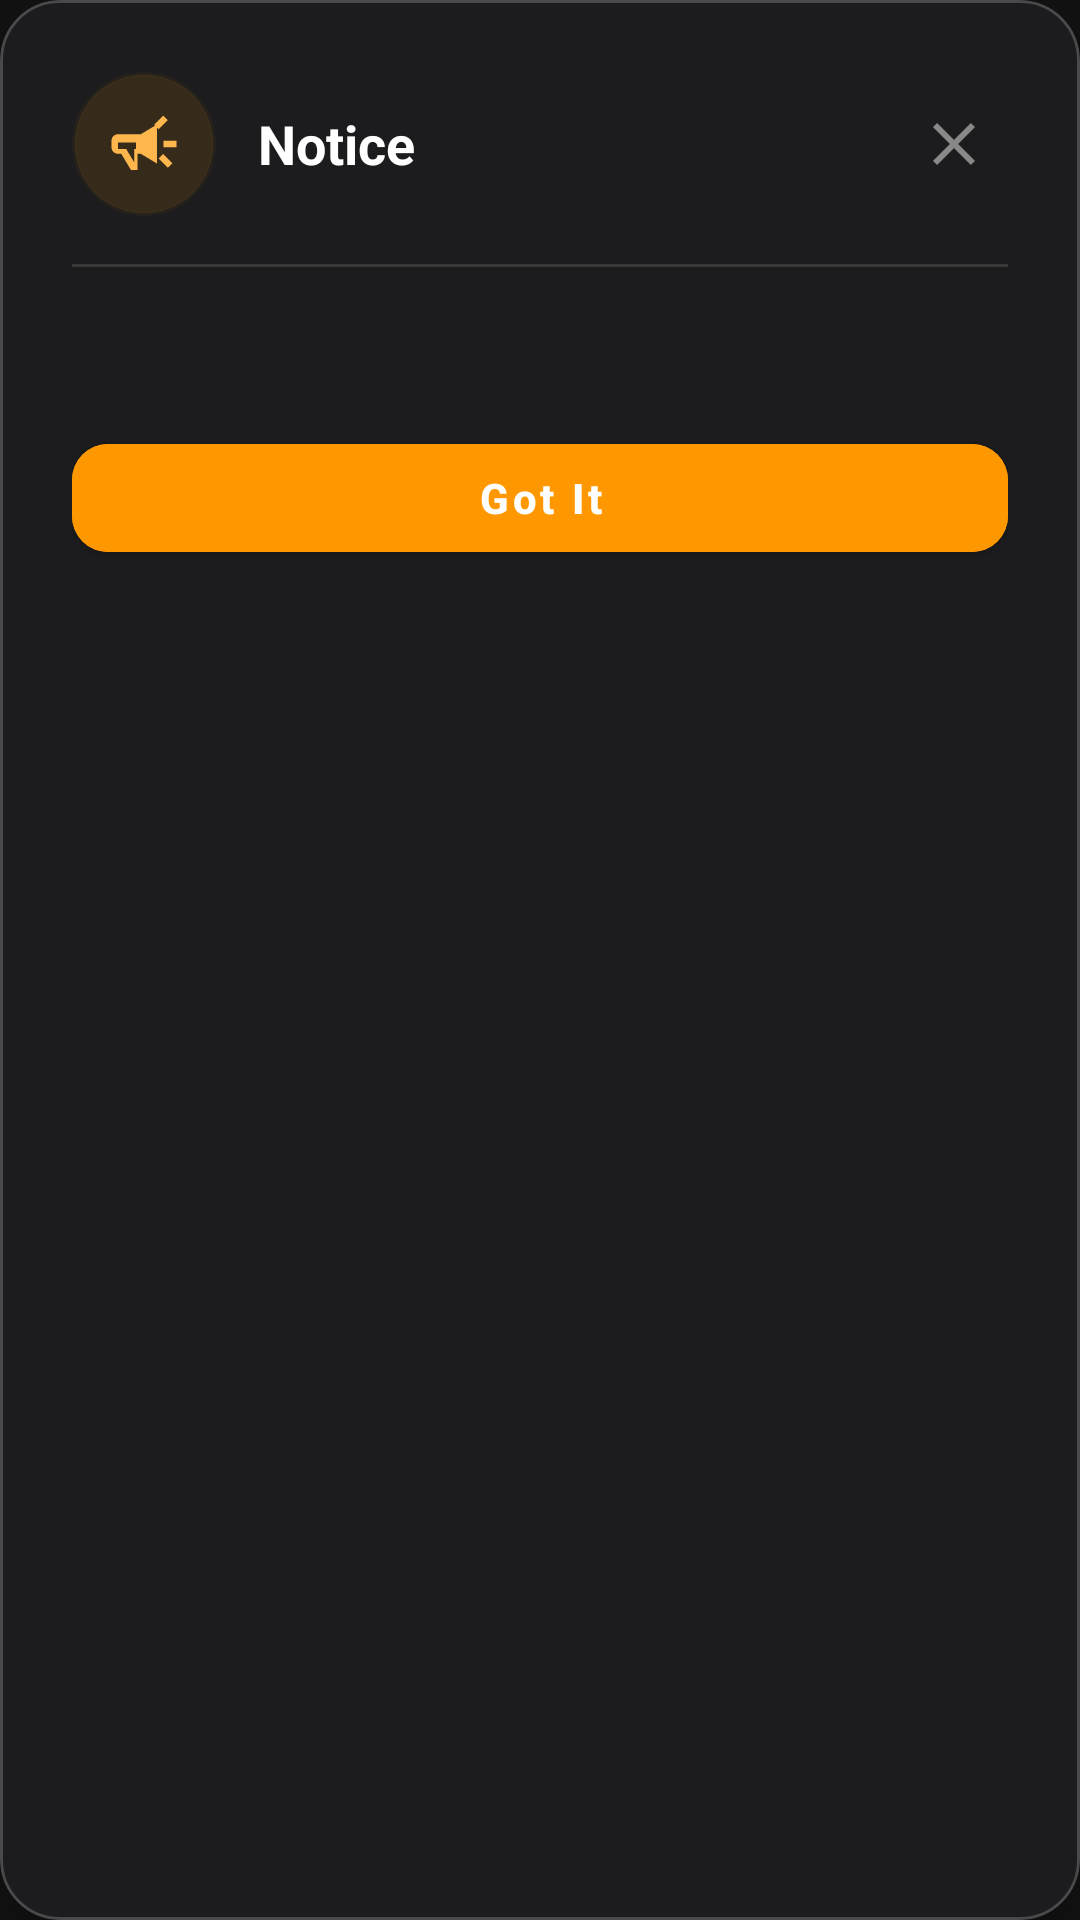

Here is an Android app screen rendered from its layout file. Give the layout XML and the strings, colors and styles it references.
<!-- AndroidManifest.xml: application theme Theme.IGCookies -->
<!-- res/layout/dialog_notice.xml -->
<?xml version="1.0" encoding="utf-8"?>
<com.google.android.material.card.MaterialCardView xmlns:android="http://schemas.android.com/apk/res/android"
    xmlns:app="http://schemas.android.com/apk/res-auto"
    xmlns:tools="http://schemas.android.com/tools"
    android:layout_width="match_parent"
    android:layout_height="wrap_content"
    android:layout_margin="20dp"
    app:cardBackgroundColor="#1C1C1E"
    app:cardCornerRadius="20dp"
    app:cardElevation="10dp"
    app:strokeColor="#33FFFFFF"
    app:strokeWidth="1dp">

    <LinearLayout
        android:layout_width="match_parent"
        android:layout_height="wrap_content"
        android:orientation="vertical"
        android:padding="24dp">

        
        <RelativeLayout
            android:layout_width="match_parent"
            android:layout_height="wrap_content"
            android:layout_marginBottom="16dp">

            <LinearLayout
                android:layout_width="match_parent"
                android:layout_height="wrap_content"
                android:layout_toStartOf="@+id/btn_close_notice"
                android:gravity="center_vertical"
                android:orientation="horizontal">

                <FrameLayout
                    android:layout_width="48dp"
                    android:layout_height="48dp"
                    android:background="@drawable/glass_background_circle"
                    android:backgroundTint="#26FF9800">

                    <ImageView
                        android:id="@+id/iv_notice_icon"
                        android:layout_width="26dp"
                        android:layout_height="26dp"
                        android:layout_gravity="center"
                        android:src="@drawable/ic_announcement"
                        app:tint="#FFB74D" />
                </FrameLayout>

                <TextView
                    android:id="@+id/tv_notice_title"
                    android:layout_width="wrap_content"
                    android:layout_height="wrap_content"
                    android:layout_marginStart="14dp"
                    android:text="Notice"
                    android:textColor="#FFFFFF"
                    android:textSize="18sp"
                    android:textStyle="bold" />
            </LinearLayout>

            <ImageButton
                android:id="@+id/btn_close_notice"
                android:layout_width="36dp"
                android:layout_height="36dp"
                android:layout_alignParentEnd="true"
                android:layout_centerVertical="true"
                android:background="?attr/selectableItemBackgroundBorderless"
                android:src="@drawable/ic_close"
                app:tint="#888888" />
        </RelativeLayout>

        
        <View
            android:layout_width="match_parent"
            android:layout_height="1dp"
            android:background="#1FFFFFFF"
            android:layout_marginBottom="14dp" />

        
        <ScrollView
            android:layout_width="match_parent"
            android:layout_height="wrap_content"
            android:maxHeight="240dp"
            android:fadeScrollbars="false"
            android:scrollbars="vertical">

            <TextView
                android:id="@+id/tv_notice_message"
                android:layout_width="match_parent"
                android:layout_height="wrap_content"
                android:lineSpacingExtra="4dp"
                android:textColor="#E0E0E0"
                android:textSize="14sp"
                tools:text="Please be aware that Facebook and Instagram frequently refresh their security tokens. Configure your Google Sheet Web App URL in Settings for automatic backup." />
        </ScrollView>

        
        <LinearLayout
            android:layout_width="match_parent"
            android:layout_height="wrap_content"
            android:layout_marginTop="20dp"
            android:orientation="vertical">

            <com.google.android.material.button.MaterialButton
                android:id="@+id/btn_notice_action"
                android:layout_width="match_parent"
                android:layout_height="48dp"
                android:text="Got It"
                android:textColor="#FFFFFF"
                android:textSize="14sp"
                android:textStyle="bold"
                android:textAllCaps="false"
                app:cornerRadius="12dp"
                android:backgroundTint="#FF9800" />
        </LinearLayout>

    </LinearLayout>
</com.google.android.material.card.MaterialCardView>
<!-- resources referenced by this layout -->
<resources>
  <!-- drawable glass_background_circle (drawable) -->
  <?xml version="1.0" encoding="utf-8"?>
  <shape xmlns:android="http://schemas.android.com/apk/res/android"
      android:shape="oval">
      <solid android:color="#BF1A1A1A" />
      <stroke android:width="1.5dp" android:color="#33FFFFFF" />
  </shape>
  <!-- drawable ic_announcement (drawable) -->
  <vector xmlns:android="http://schemas.android.com/apk/res/android"
      android:width="24dp"
      android:height="24dp"
      android:viewportWidth="24"
      android:viewportHeight="24">
    <path
        android:fillColor="#FFFFFFFF"
        android:pathData="M18,11v2h4v-2h-4zM16.5,16.5l2.83,2.83 1.41,-1.41 -2.83,-2.83 -1.41,1.41zM19.33,4.67l-1.41,-1.41 -2.83,2.83 1.41,1.41 2.83,-2.83zM4,9c-1.1,0 -2,0.9 -2,2v2c0,1.1 0.9,2 2,2h1l3,5h2v-5h1l5,3V6L11,9H4zM9.5,13.5H9v4.17l-2.5,-4.17H4v-2h5.5v2z"/>
  </vector>
  <!-- drawable ic_close (drawable) -->
  <?xml version="1.0" encoding="utf-8"?>
  <vector xmlns:android="http://schemas.android.com/apk/res/android" android:width="24dp" android:height="24dp" android:viewportWidth="24" android:viewportHeight="24">
          <path android:fillColor="#FFFFFF" android:pathData="M19,6.41L17.59,5 12,10.59 6.41,5 5,6.41 10.59,12 5,17.59 6.41,19 12,13.41 17.59,19 19,17.59 13.41,12z" />
      </vector>
  <style name="Theme.IGCookies" parent="Theme.MaterialComponents.DayNight.NoActionBar">
          
          <item name="colorPrimary">#1877F2</item>
          <item name="colorPrimaryVariant">#0D47A1</item>
          <item name="colorOnPrimary">@color/white</item>
          
          <item name="colorSecondary">#E1306C</item>
          <item name="colorSecondaryVariant">#C13584</item>
          <item name="colorOnSecondary">@color/white</item>
          
          <item name="android:statusBarColor">#121212</item>
          <item name="android:navigationBarColor">#1E1E1E</item>
          <item name="android:windowBackground">#121212</item>
      </style>
  <!-- not gathered from this repository: default colours our renderer supplied (Android Studio template values) -->
  <color name="white">#FFFFFFFF</color>
</resources>
